Image classification data set "label" (HemantTanawade/label-inspection on GitHub). Class labels (2): defective label, ok label.

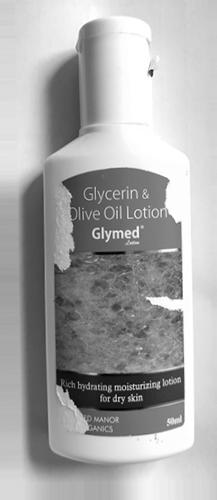
Label: defective label

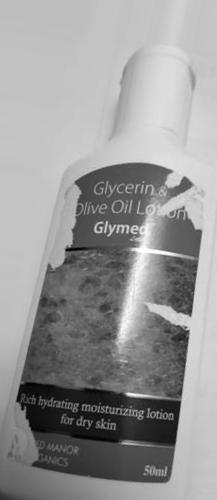
Label: defective label

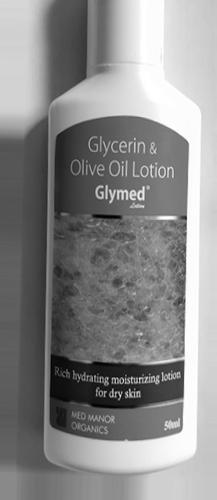
Label: ok label

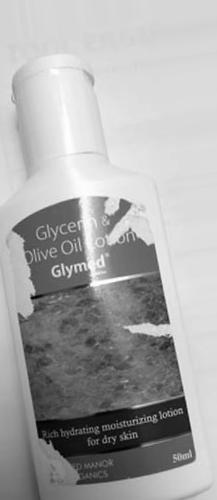
Label: defective label

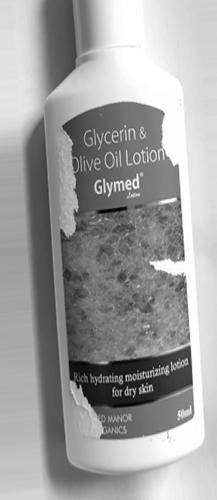
Label: defective label

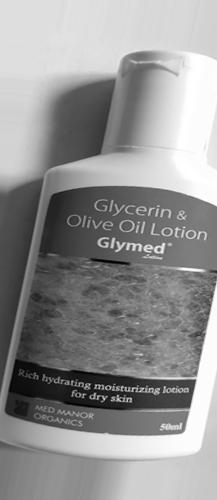
Label: ok label
